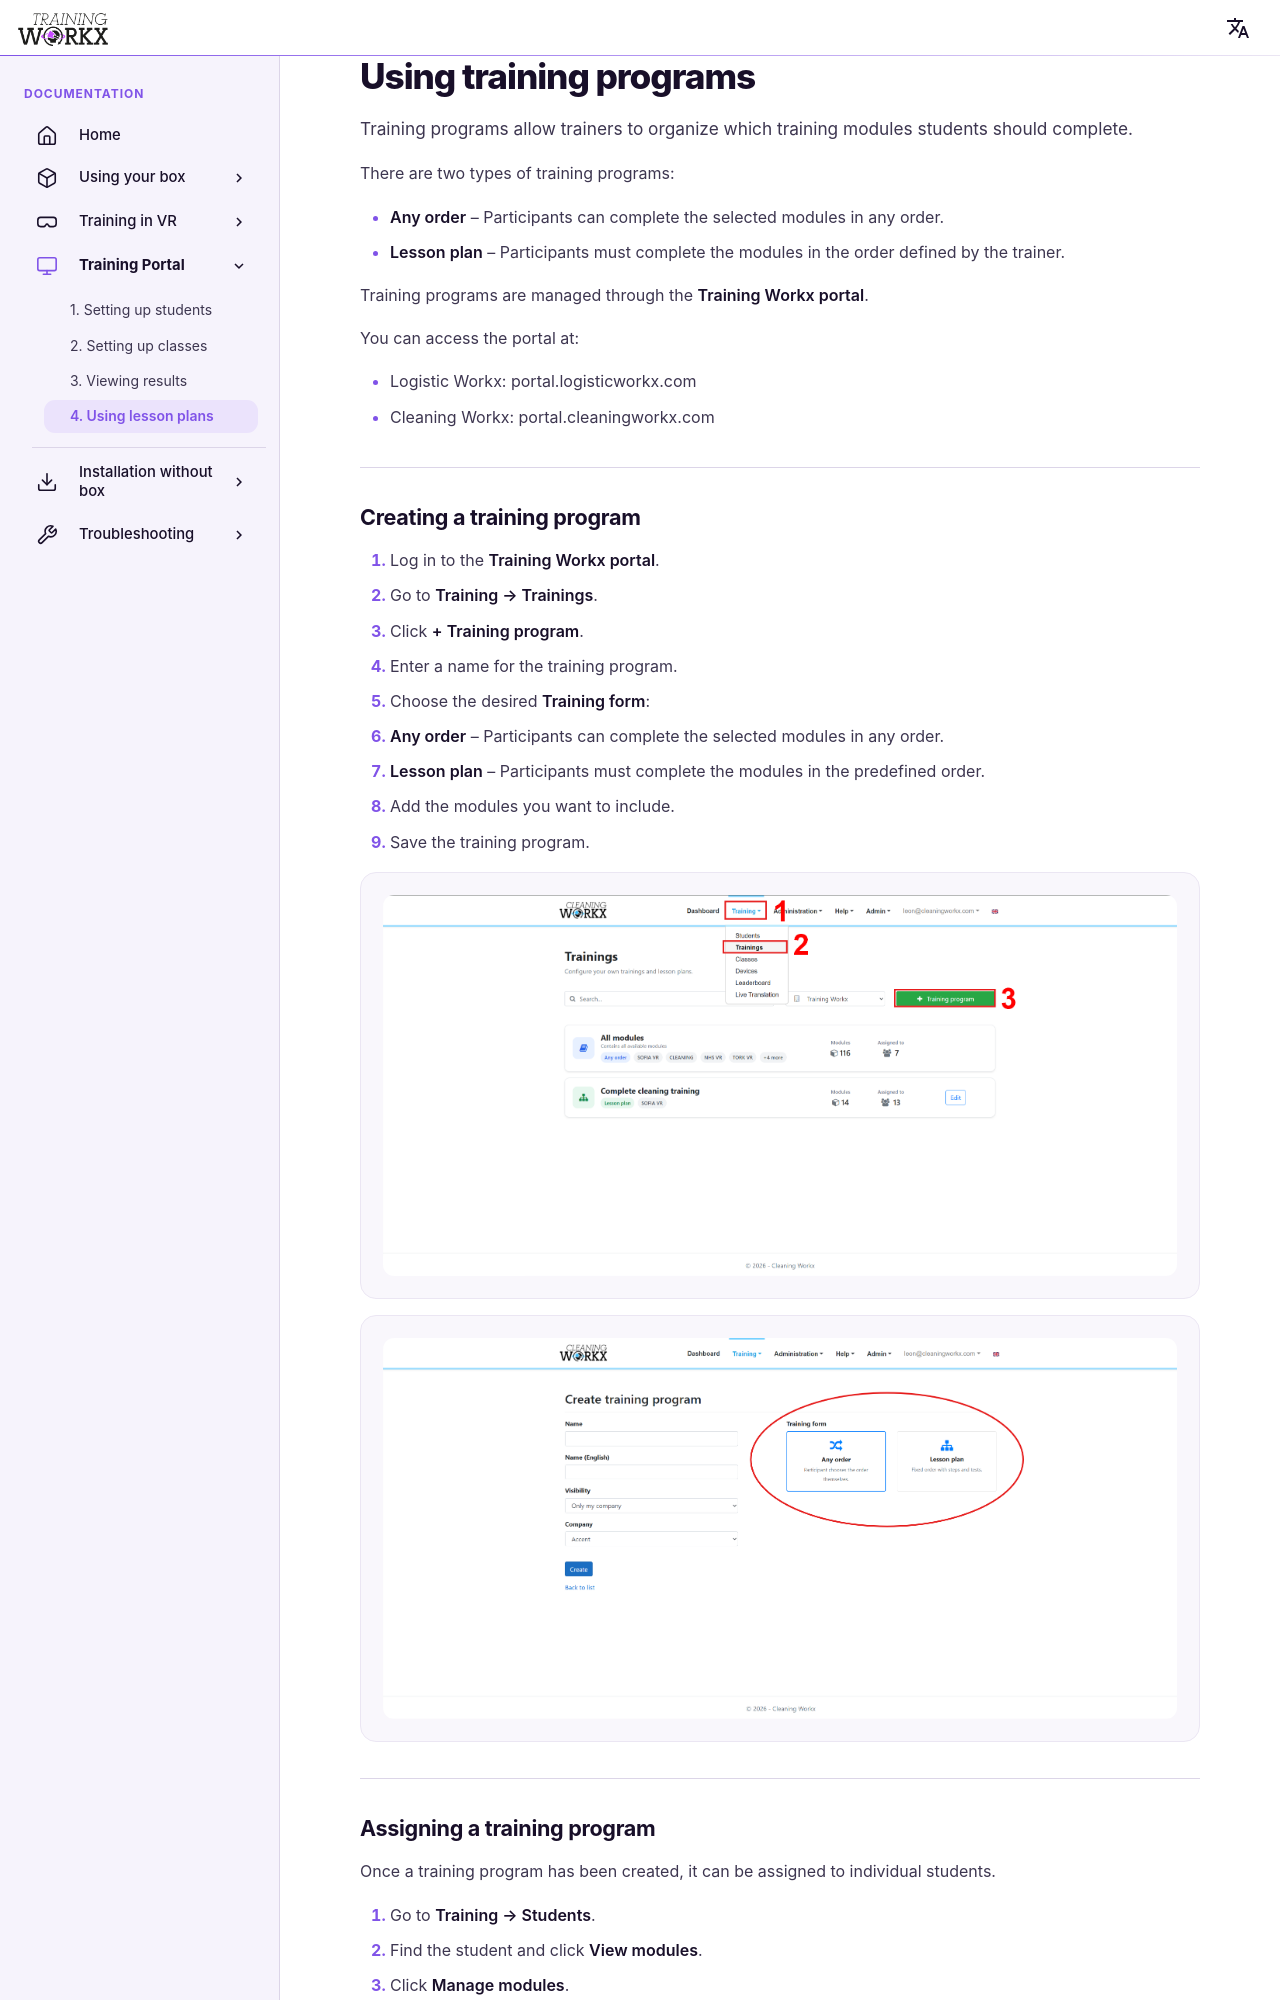

repository: LogisticWorkx/Documentation · page: TrainingPortal/4-using-lesson-plans/index.html · generator: mkdocs

# Using training programs

Training programs allow trainers to organize which training modules students should complete.

There are two types of training programs:

- **Any order** – Participants can complete the selected modules in any order.
- **Lesson plan** – Participants must complete the modules in the order defined by the trainer.

Training programs are managed through the **Training Workx portal**.

You can access the portal at:

- Logistic Workx: portal.logisticworkx.com
- Cleaning Workx: portal.cleaningworkx.com

---

## Creating a training program

1. Log in to the **Training Workx portal**.
2. Go to **Training → Trainings**.
3. Click **+ Training program**.
4. Enter a name for the training program.
5. Choose the desired **Training form**:
   - **Any order** – Participants can complete the selected modules in any order.
   - **Lesson plan** – Participants must complete the modules in the predefined order.
6. Add the modules you want to include.
7. Save the training program.

![Training overview](../assets/lessonplan.png)

![Training form selection](../assets/edit-lessonplan.png)

---

## Assigning a training program

Once a training program has been created, it can be assigned to individual students.

1. Go to **Training → Students**.
2. Find the student and click **View modules**.
3. Click **Manage modules**.
4. In the top-right corner, use the **Training program** dropdown to select the training program you created.
5. Save the changes.

The selected training program is now assigned to the student.

---
